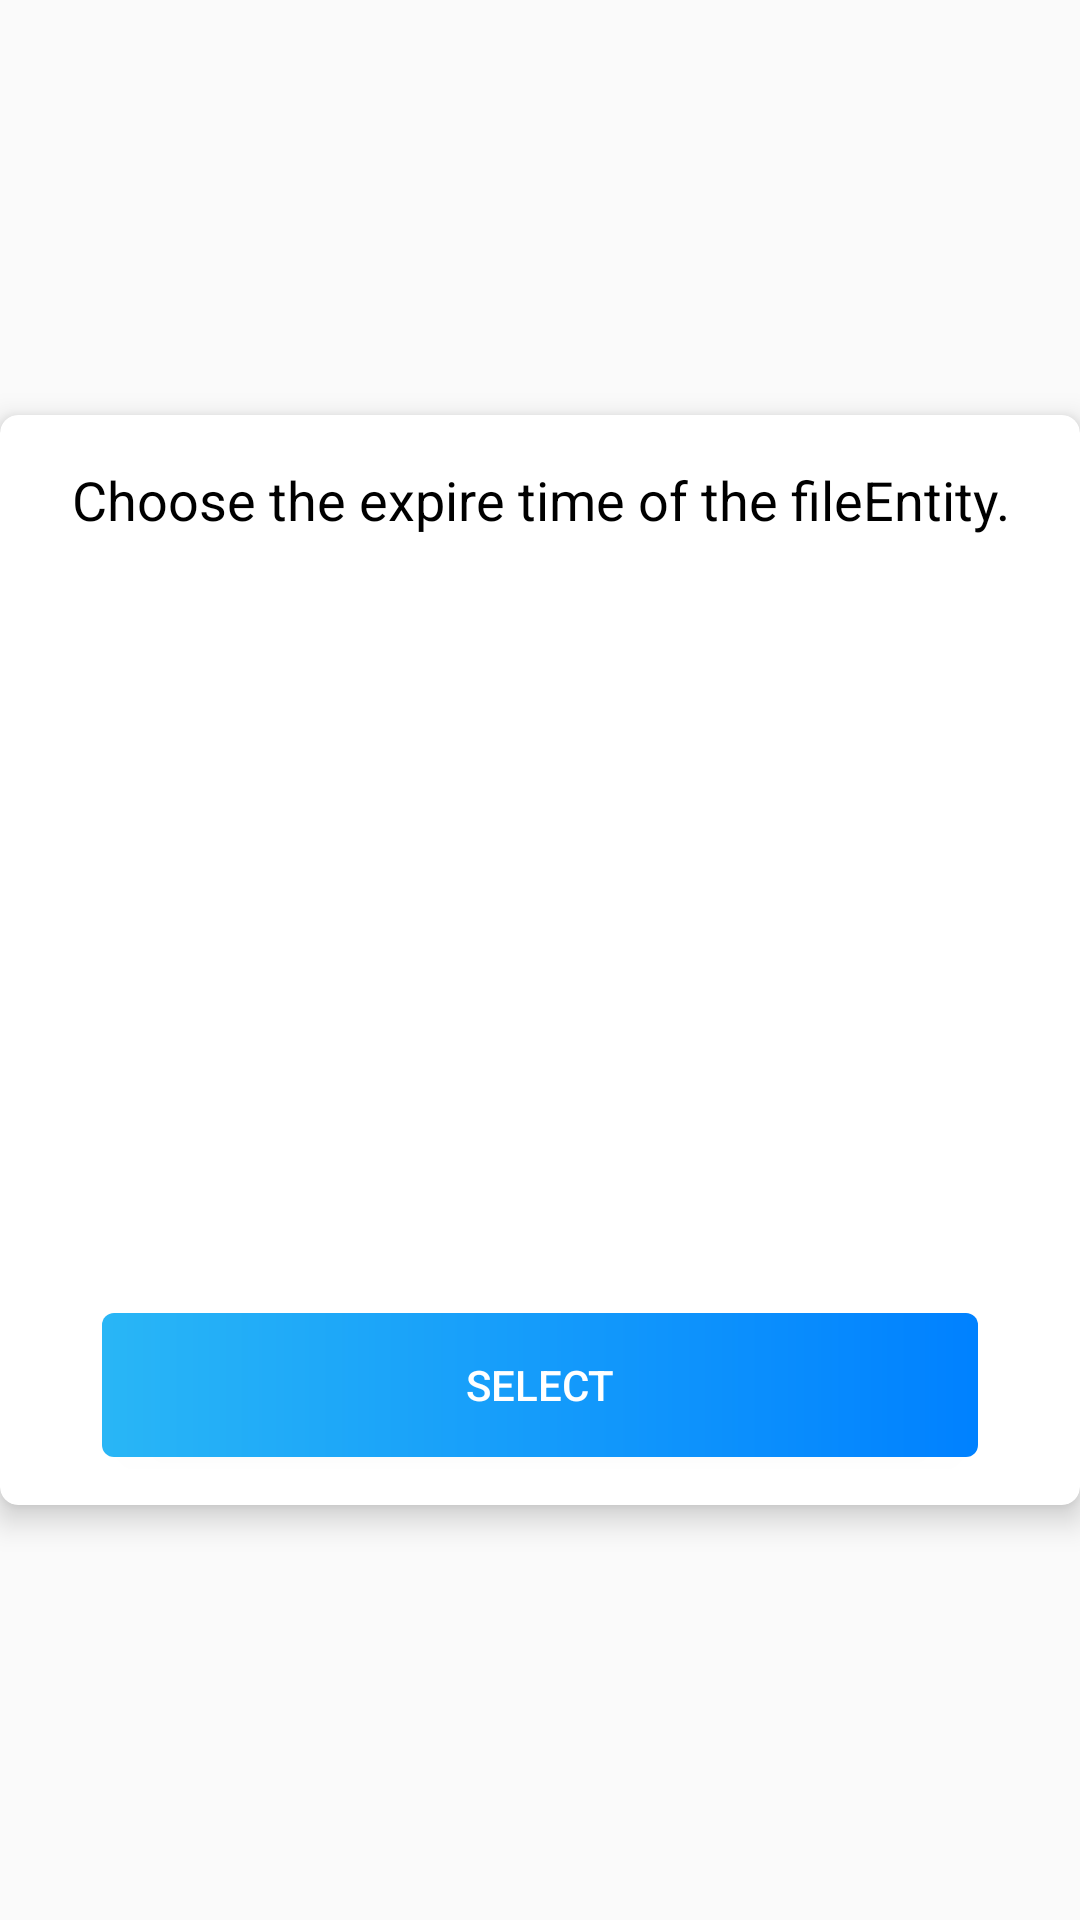

Layout XML and referenced resources for this Android screen:
<!-- AndroidManifest.xml: application theme AppTheme -->
<!-- res/layout/choose_expire_fragment.xml -->
<?xml version="1.0" encoding="utf-8"?>
<androidx.constraintlayout.widget.ConstraintLayout xmlns:android="http://schemas.android.com/apk/res/android"
    xmlns:app="http://schemas.android.com/apk/res-auto"
    android:layout_width="match_parent"
    android:layout_height="match_parent"
    android:animateLayoutChanges="true"
    android:background="@android:color/transparent"
    >

  <androidx.cardview.widget.CardView
      android:layout_width="0dp"
      android:layout_height="0dp"
      app:cardBackgroundColor="@color/white"
      app:cardCornerRadius="6dp"
      app:cardElevation="6dp"
      app:layout_constraintBottom_toBottomOf="parent"
      app:layout_constraintDimensionRatio="1:1.01"
      app:layout_constraintEnd_toEndOf="parent"
      app:layout_constraintStart_toStartOf="parent"
      app:layout_constraintTop_toTopOf="parent"
      >

    <TextView
        android:layout_width="wrap_content"
        android:layout_height="wrap_content"
        android:layout_gravity="center_horizontal"
        android:layout_margin="16dp"
        android:text="@string/choose_the_expire_time_of_the_file"
        android:textAlignment="center"
        android:textColor="@android:color/black"
        android:textSize="18sp"
        />

    <Button
        android:id="@+id/btn_select_days"
        android:layout_width="match_parent"
        android:layout_height="wrap_content"
        android:layout_gravity="bottom"
        android:layout_marginBottom="16dp"
        android:layout_marginEnd="34dp"
        android:layout_marginStart="34dp"
        android:background="@drawable/btn_blue_ripple_white"
        android:text="@string/select"
        android:textColor="@color/white"
        />


  </androidx.cardview.widget.CardView>
</androidx.constraintlayout.widget.ConstraintLayout>
<!-- resources referenced by this layout -->
<resources>
  <color name="white">#ffffff</color>
  <!-- drawable btn_blue_ripple_white (drawable) -->
  <?xml version="1.0" encoding="utf-8"?>
  <ripple xmlns:android="http://schemas.android.com/apk/res/android"
      android:color="@android:color/white">
    <item android:drawable="@drawable/btn_blue"/>
  </ripple>
  <string name="choose_the_expire_time_of_the_file">Choose the expire time of the fileEntity.</string>
  <string name="select">Select</string>
  <style name="AppTheme" parent="Theme.AppCompat.Light.DarkActionBar">
          <item name="colorPrimary">@color/colorPrimary</item>
          <item name="colorPrimaryDark">@color/colorPrimaryDark</item>
          <item name="colorAccent">@color/colorAccent</item>
          <item name="fontFamily">@font/source_sans</item>
      </style>
  <!-- drawable btn_blue (drawable) -->
  <?xml version="1.0" encoding="utf-8"?>
  <shape xmlns:android="http://schemas.android.com/apk/res/android">
      <corners android:radius="@dimen/default_corner_radius" />
      <gradient
          android:endColor="@color/cool_blue"
          android:startColor="@color/colorPrimary" />
  </shape>
  <color name="colorPrimary">#29b6f6</color>
  <color name="colorPrimaryDark">#2196f3</color>
  <color name="colorAccent">#ffffff</color>
  <dimen name="default_corner_radius">4dp</dimen>
  <color name="cool_blue">#0081FF</color>
</resources>
